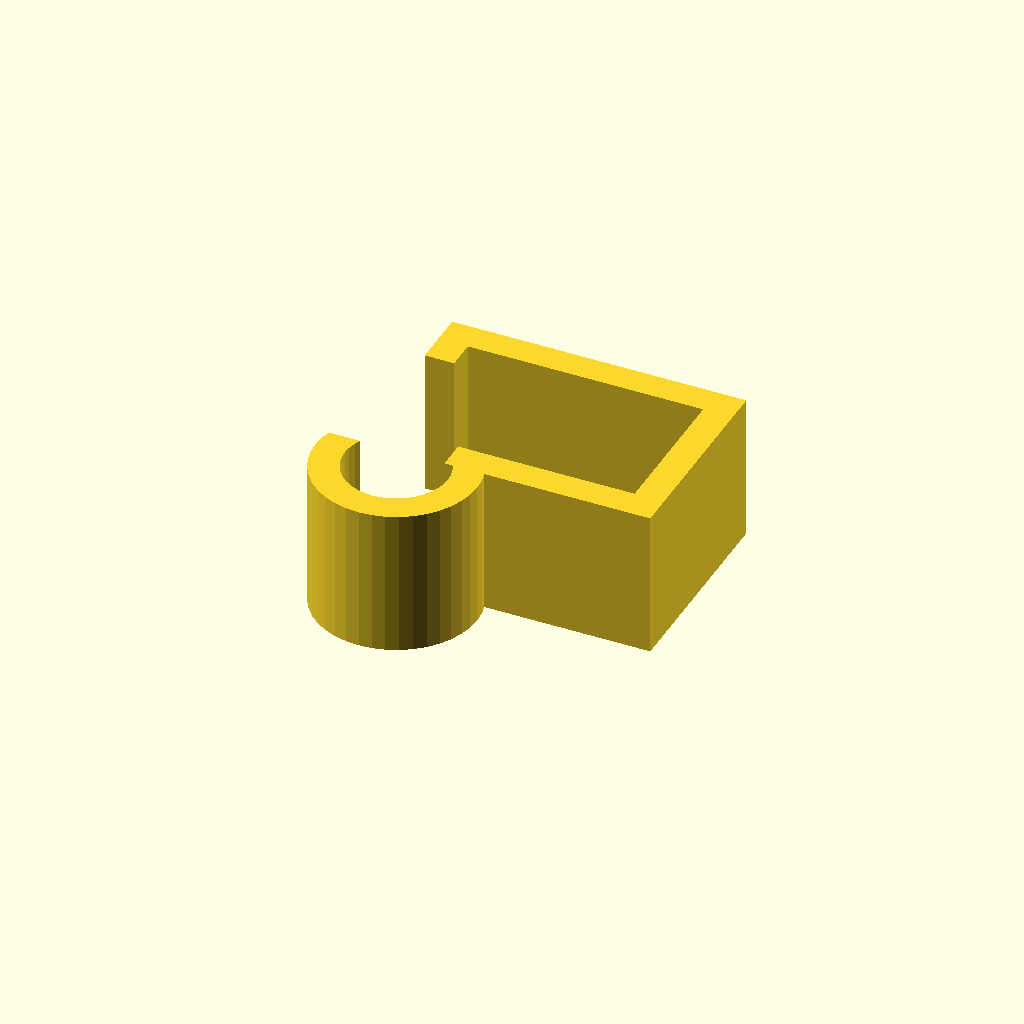
Cell 1: rendered with the file's own defaults.
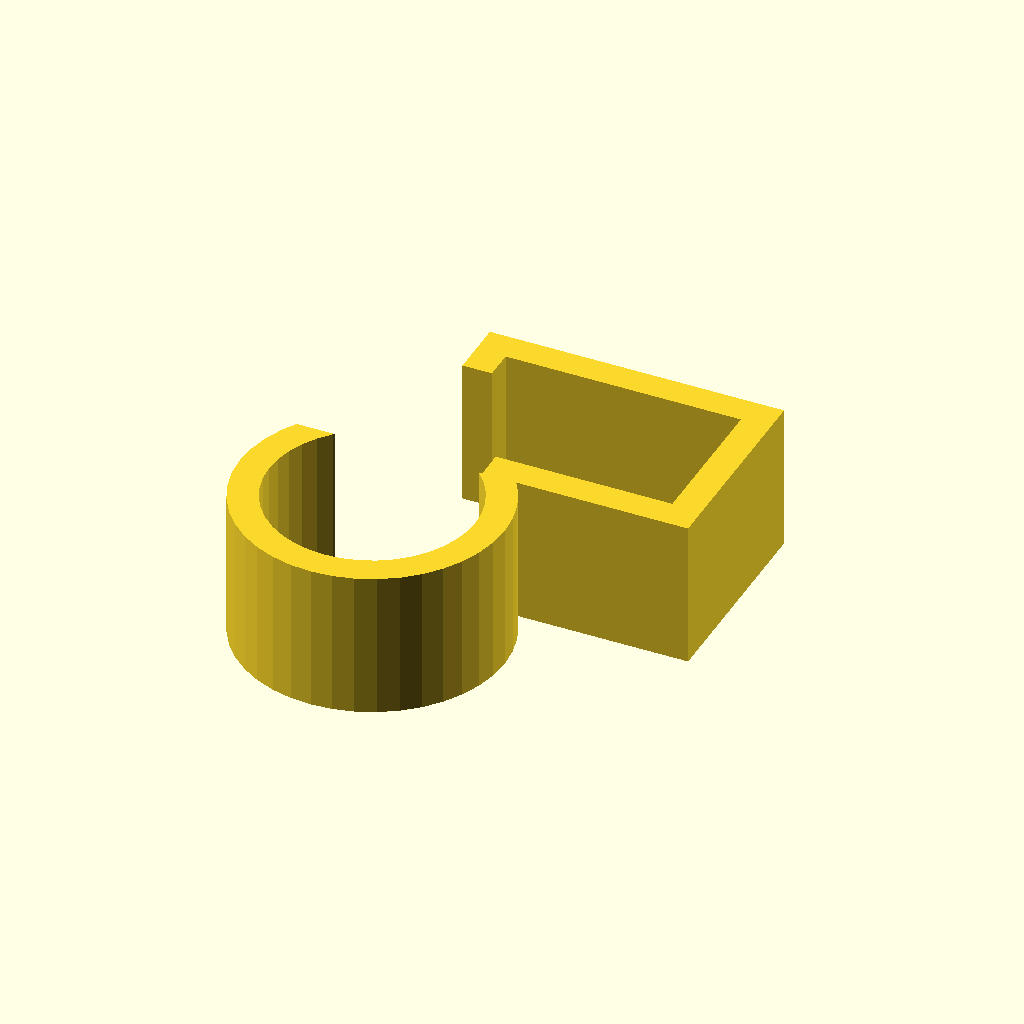
Cell 2: the same model with filament_radius = 3.5.
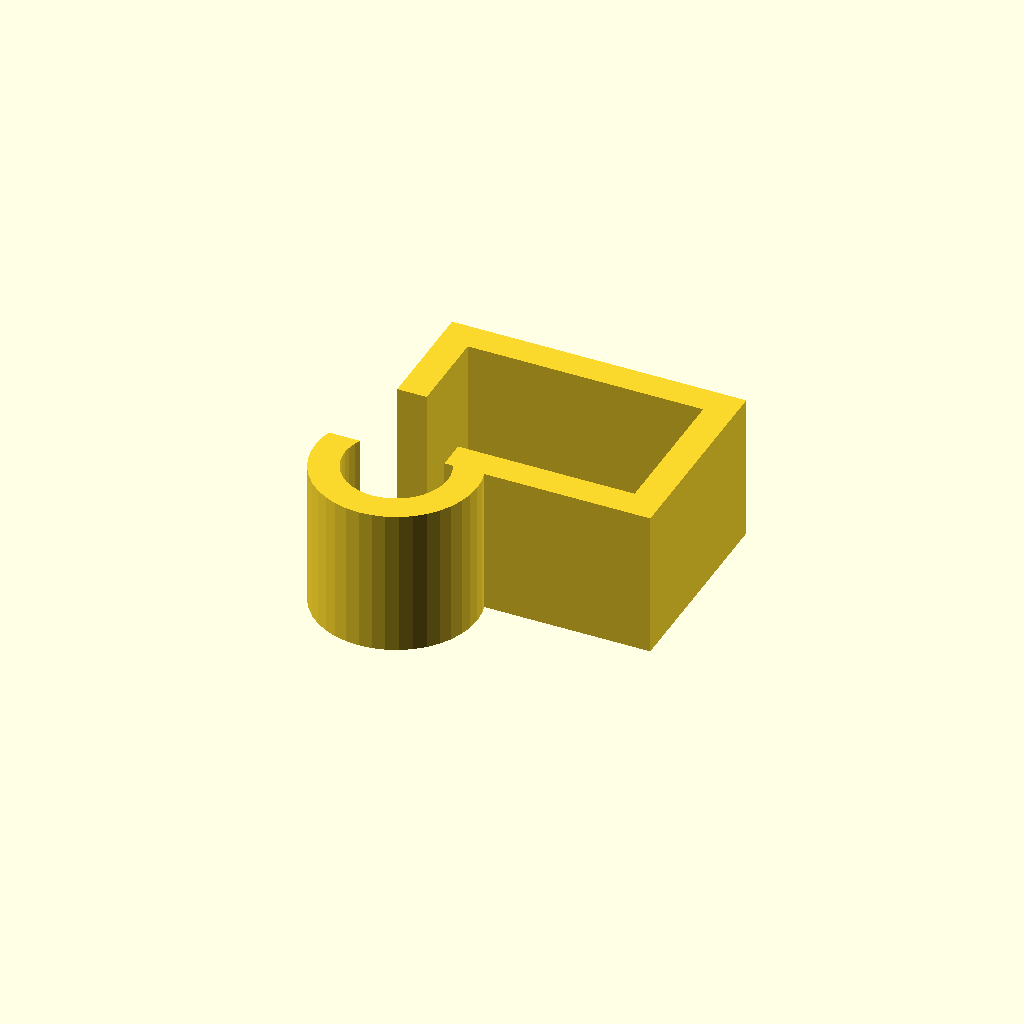
Cell 3: grabber_length = 4 (everything else at default).
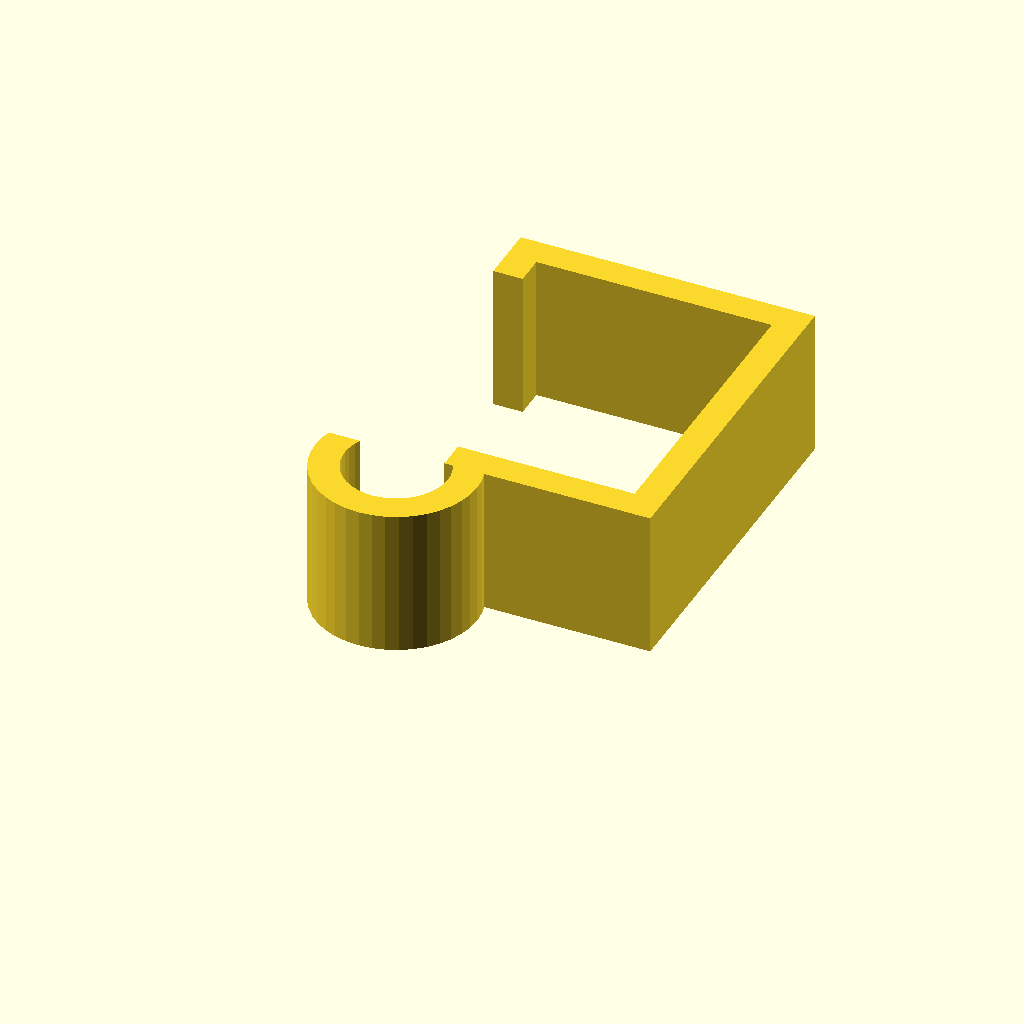
Cell 4 — spool_side_width set to 10, the other parameters unchanged.
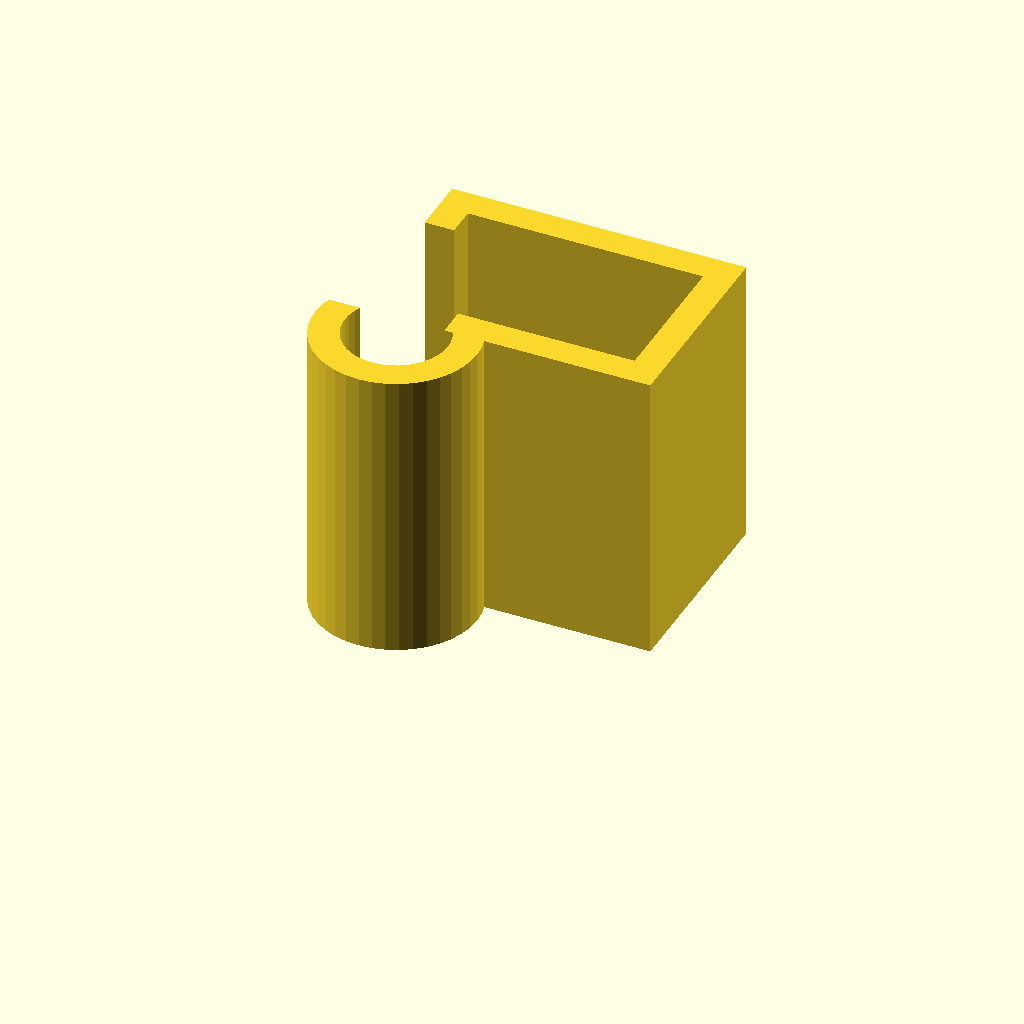
Cell 5: the same model with Height = 10.
One fixed orthographic camera (rotation 55°, 0°, 25°; colour scheme Cornfield) for every cell.
Source of the model, inputs/thingiverse/files/thing-3006960/files/Filament-clip.scad:
//!OpenSCAD

filament_radius = 1.75;
grabber_length = 2;
spool_side_width = 5;
Height = 5;
/*[Hidden]*/
material_thickness = 1;

linear_extrude( height=Height, twist=0, scale=[1, 1], center=false){
  union(){
    translate([0, ((filament_radius - material_thickness * 1) / -1), 0]){
      difference() {
        difference() {
          {
            $fn=40;    //set sides to 40
            circle(r=(filament_radius + material_thickness));
          }

          {
            $fn=40;    //set sides to 40
            circle(r=filament_radius);
          }
        }

        translate([-50, (filament_radius - material_thickness * 1), 0]){
          square([100, 2], center=false);
        }
      }
    }
    union(){
      translate([(filament_radius - (filament_radius / 0.75) * 0.2), 0, 0]){
        square([7, material_thickness], center=false);
      }
      translate([((filament_radius - (filament_radius / 0.75) * 0.2) + 7), material_thickness, 0]){
        rotate([0, 0, 90]){
          square([spool_side_width, material_thickness], center=false);
        }
      }
      translate([((filament_radius - (filament_radius / 0.75) * 0.2) - 3), (spool_side_width + material_thickness * 1), 0]){
        square([10, material_thickness], center=false);
      }
    }
    translate([((filament_radius - (filament_radius / 0.75) * 0.2) - 3), (spool_side_width + (material_thickness - (grabber_length - material_thickness))), 0]){
      square([material_thickness, grabber_length], center=false);
    }
  }
}
Customizer parameters (derived from the source; name, type, default, range or options):
filament_radius: number, default 1.75
grabber_length: number, default 2
spool_side_width: number, default 5
Height: number, default 5
